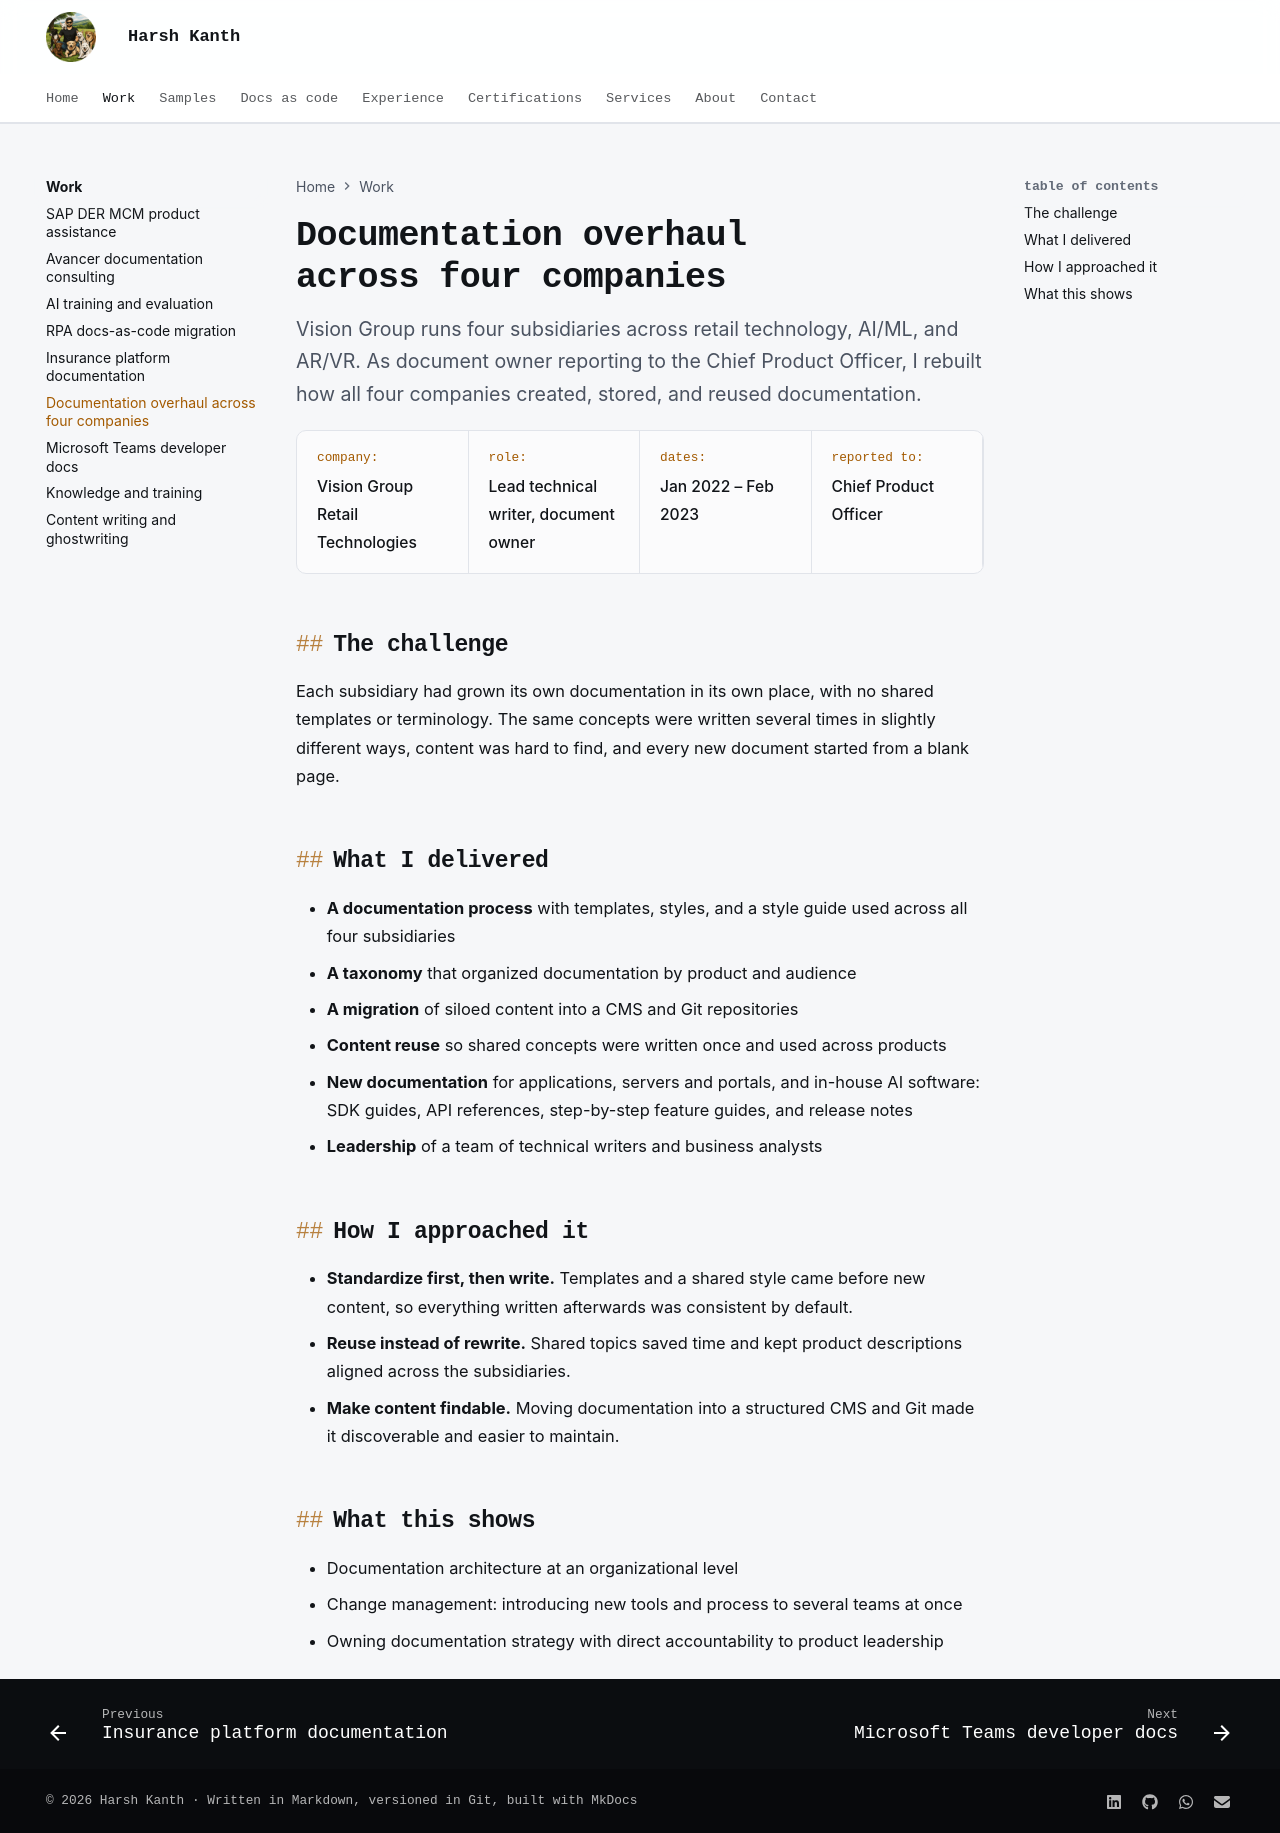

repository: harshkanth/harsh-kanth · page: work/vision-group/index.html · generator: mkdocs

---
title: Documentation overhaul across four companies
description: Rebuilding documentation templates, style, and taxonomy across Vision Group's four retail-tech subsidiaries and moving siloed content into Git.
---

# Documentation overhaul across four companies

<p class="lead">Vision Group runs four subsidiaries across retail technology, AI/ML, and AR/VR. As document owner reporting to the Chief Product Officer, I rebuilt how all four companies created, stored, and reused documentation.</p>

<div class="facts">
  <div><span class="k">Company</span><span class="v">Vision Group Retail Technologies</span></div>
  <div><span class="k">Role</span><span class="v">Lead technical writer, document owner</span></div>
  <div><span class="k">Dates</span><span class="v">Jan 2022 – Feb 2023</span></div>
  <div><span class="k">Reported to</span><span class="v">Chief Product Officer</span></div>
</div>

## The challenge

Each subsidiary had grown its own documentation in its own place, with no shared templates or terminology. The same concepts were written several times in slightly different ways, content was hard to find, and every new document started from a blank page.

## What I delivered

- **A documentation process** with templates, styles, and a style guide used across all four subsidiaries
- **A taxonomy** that organized documentation by product and audience
- **A migration** of siloed content into a CMS and Git repositories
- **Content reuse** so shared concepts were written once and used across products
- **New documentation** for applications, servers and portals, and in-house AI software: SDK guides, API references, step-by-step feature guides, and release notes
- **Leadership** of a team of technical writers and business analysts

## How I approached it

- **Standardize first, then write.** Templates and a shared style came before new content, so everything written afterwards was consistent by default.
- **Reuse instead of rewrite.** Shared topics saved time and kept product descriptions aligned across the subsidiaries.
- **Make content findable.** Moving documentation into a structured CMS and Git made it discoverable and easier to maintain.

## What this shows

- Documentation architecture at an organizational level
- Change management: introducing new tools and process to several teams at once
- Owning documentation strategy with direct accountability to product leadership
